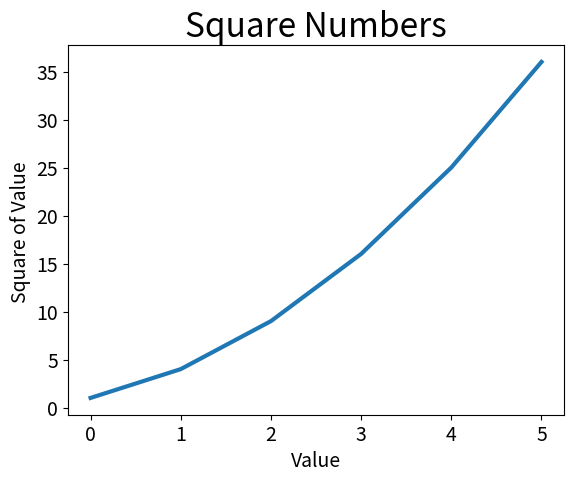

Generate this figure with matplotlib:
import matplotlib.pyplot as plt 

squares = [1, 4, 9, 16, 25, 36]

fig, ax = plt.subplots()
ax.plot(squares, linewidth = 3)

#Set chart title and lable axes.
ax.set_title("Square Numbers", fontsize = 24)
ax.set_xlabel("Value", fontsize = 14)
ax.set_ylabel("Square of Value ", fontsize = 14)

#Set size of tick labels.
ax.tick_params(labelsize = 14)

plt.show()